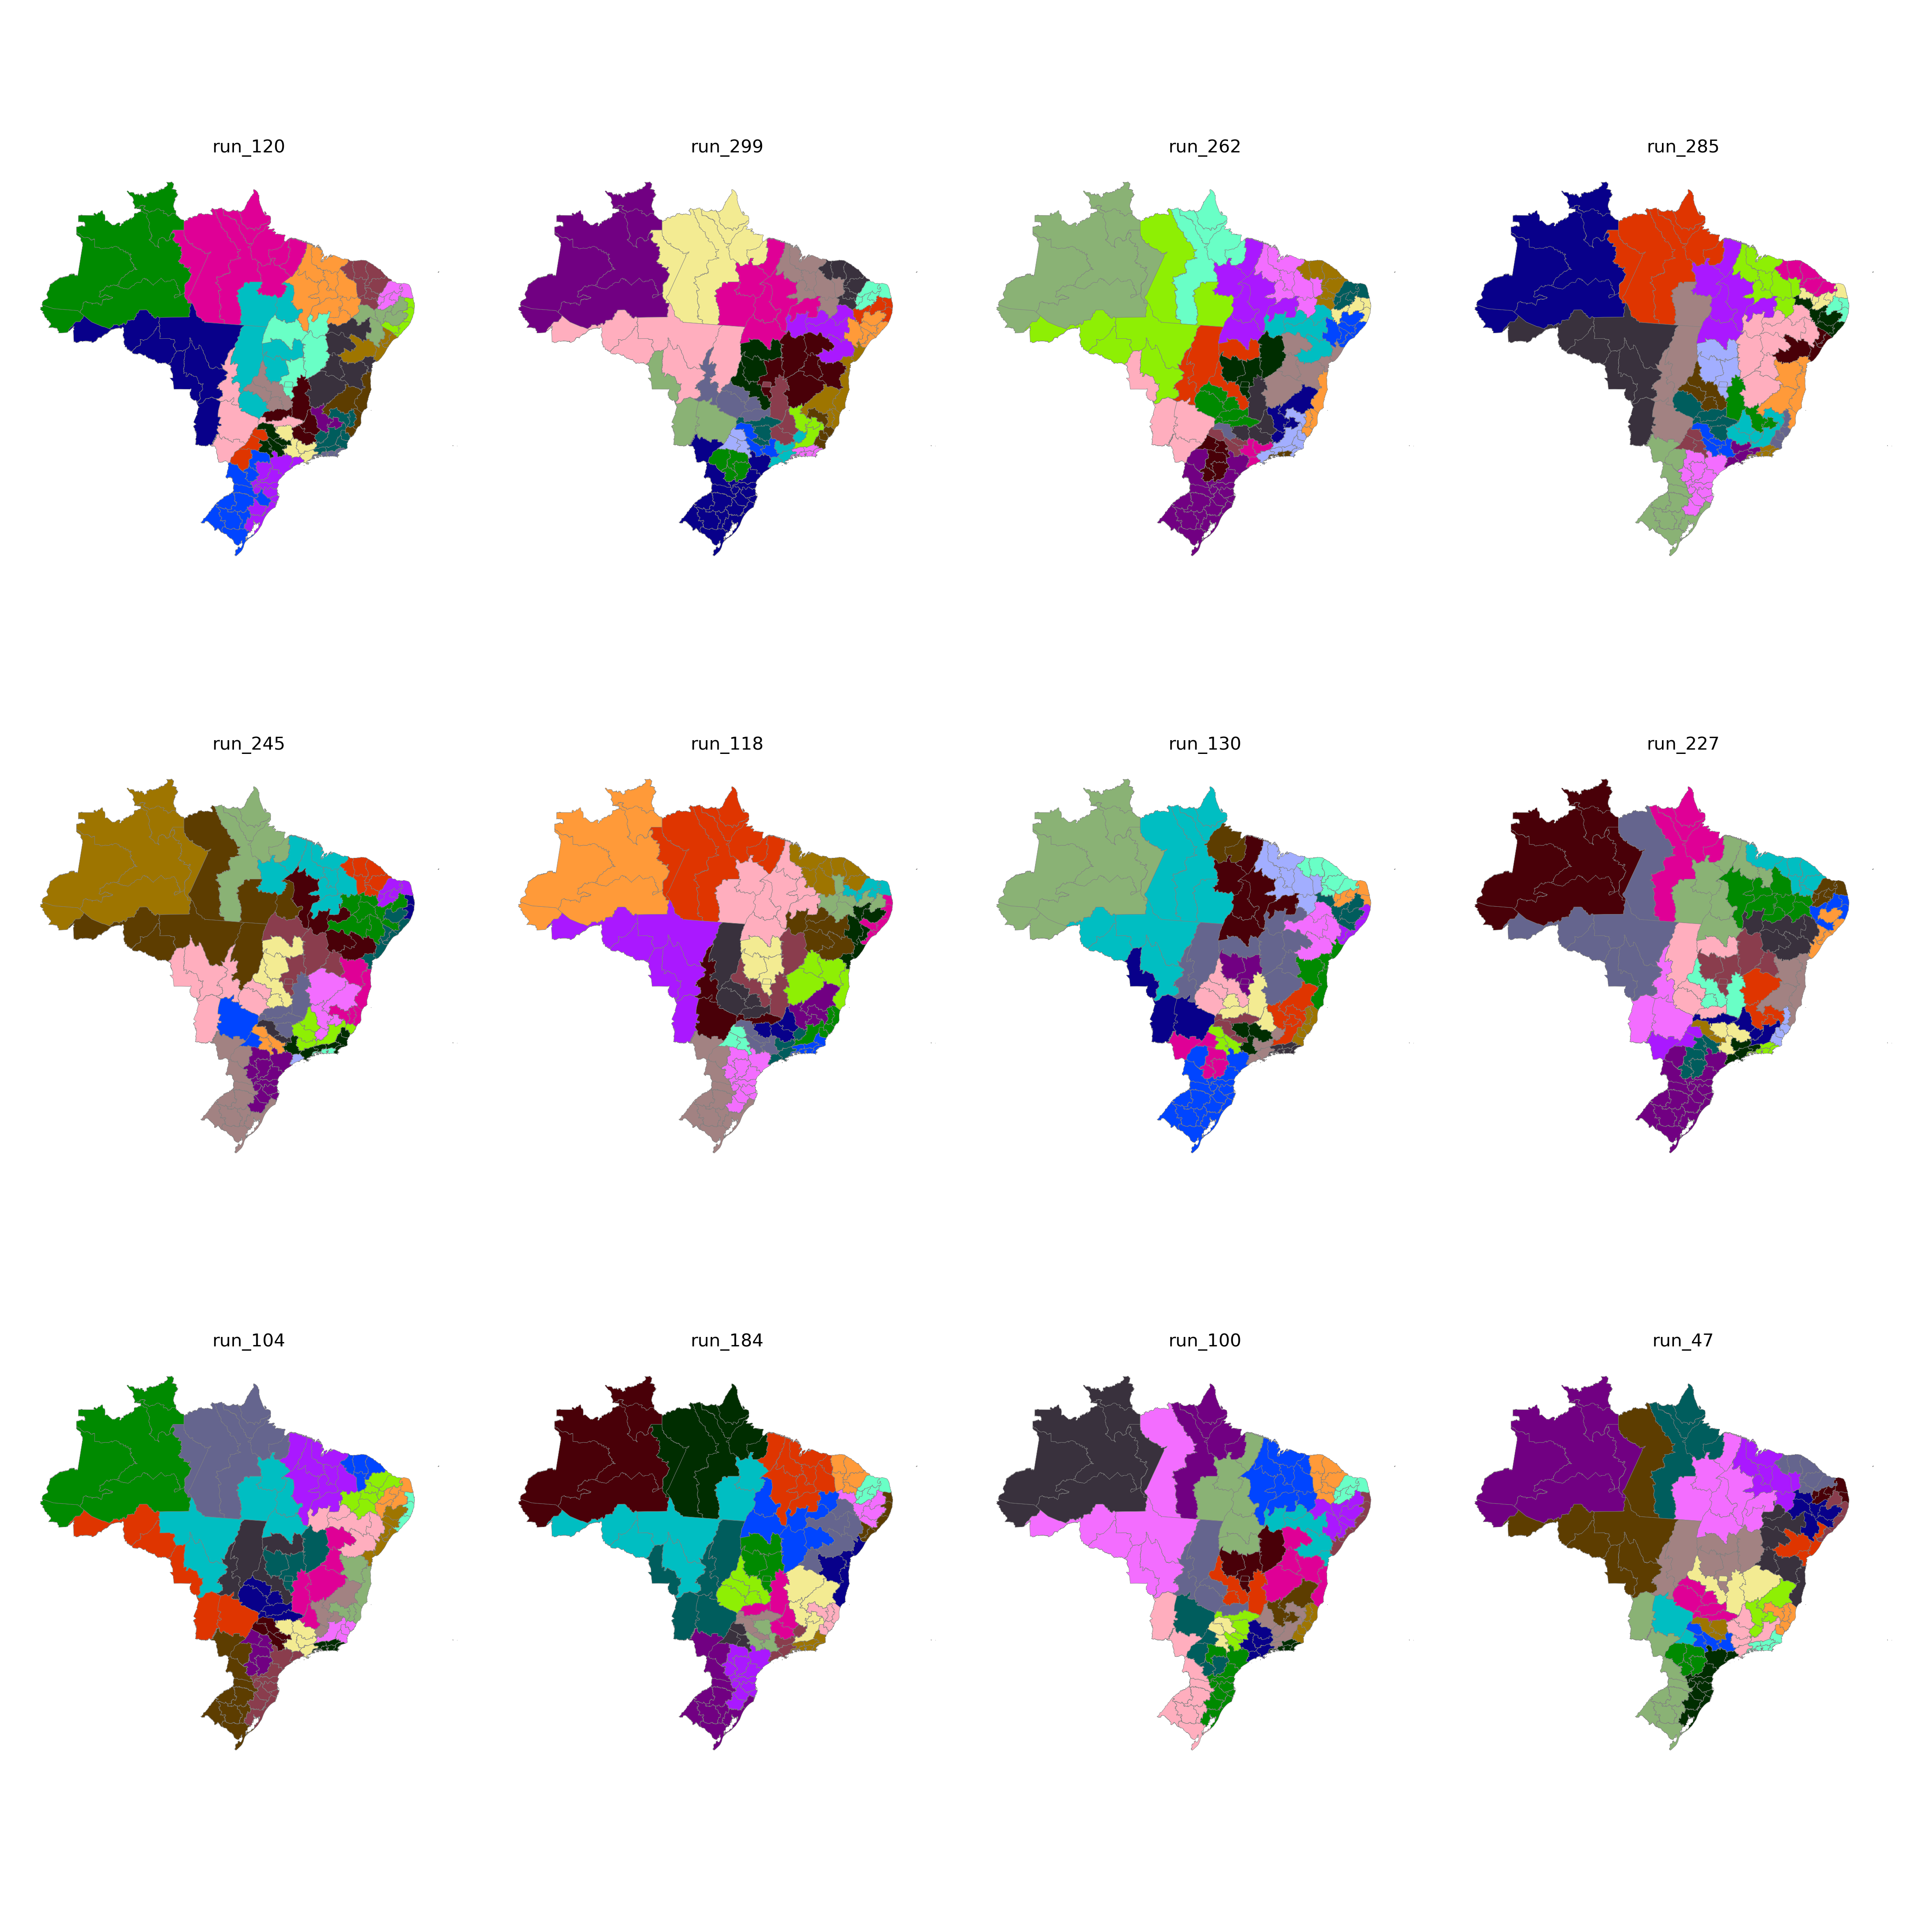

The file beside this chart, header and first rows:
CD_RGINT, cluster
1101, 5
1102, 5
1201, 5
1202, 23
1301, 23
1302, 23
1303, 23
1304, 24
1401, 23
1402, 23
1501, 24
1502, 22
1503, 22
1504, 22
1505, 24
1506, 24
1507, 24
1601, 24
1602, 24
1701, 22
1702, 22
1703, 1
2101, 21
2102, 21
2103, 21
2104, 21
2105, 22
2201, 21
2202, 21
2203, 21
2204, 15
2205, 15
2206, 22
2301, 20
2302, 20
2303, 20
2304, 21
2305, 20
2306, 20
2401, 19
2402, 19
2403, 20
2501, 19
2502, 16
2503, 19
2504, 19
2601, 16
2602, 18
2603, 16
2604, 15
2701, 18
2702, 16
2801, 18
2802, 18
2901, 18
2902, 17
2903, 17
2904, 17
2905, 17
2906, 3
... 73 more rows
